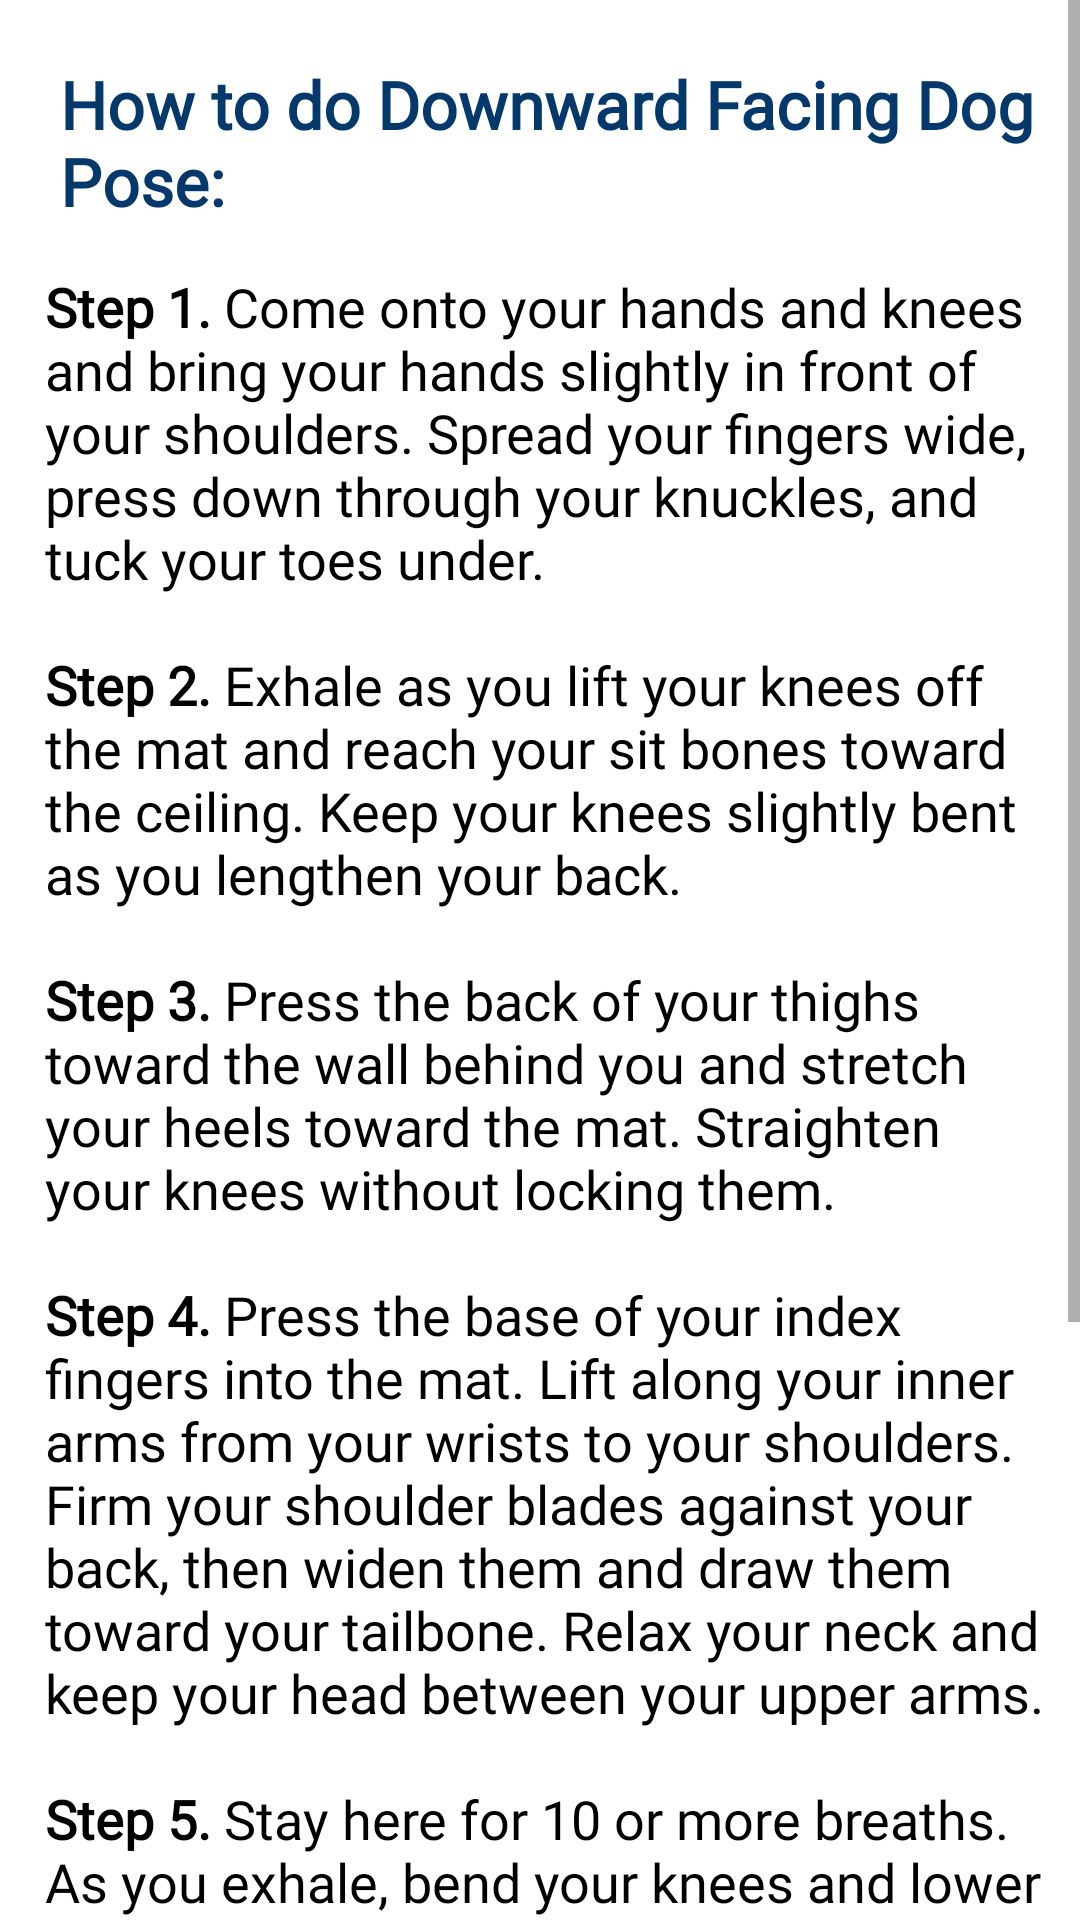

Here is an Android app screen rendered from its layout file. Give the layout XML and the strings, colors and styles it references.
<!-- AndroidManifest.xml: application theme Theme.MyFitnessPal -->
<!-- res/layout/activity_downwardfacingdog.xml -->
<?xml version="1.0" encoding="utf-8"?>
<RelativeLayout
    xmlns:android="http://schemas.android.com/apk/res/android"
    android:layout_width="match_parent"
    android:layout_height="match_parent"
    android:background="@color/white">

    <ScrollView
        android:layout_width="match_parent"
        android:layout_height="match_parent">
        <LinearLayout
            android:orientation="vertical"
            android:layout_width="match_parent"
            android:layout_height="match_parent">
            <TextView
                android:layout_width="wrap_content"
                android:layout_height="wrap_content"
                android:text="How to do Downward Facing Dog Pose:"
                android:textSize="22sp"
                android:layout_marginTop="20dp"
                android:layout_marginLeft="20dp"
                android:layout_marginStart="20dp"
                android:fontFamily="@font/raleway"
                android:textStyle="bold"
                android:textColor="#05386B"/>

            <LinearLayout
                android:layout_width="wrap_content"
                android:layout_height="wrap_content"
                android:orientation="vertical"
                android:layout_marginTop="15dp"
                android:layout_marginStart="15dp"
                android:layout_marginLeft="10dp"
                android:layout_marginBottom="10dp"
                android:paddingRight="9dp">

                <TextView
                    android:layout_width="wrap_content"
                    android:layout_height="wrap_content"
                    android:text="@string/downward_facing_dog"
                    android:textSize="18sp"
                    android:fontFamily="@font/raleway"
                    android:textColor="@color/black"/>

                <ImageView
                    android:layout_width="wrap_content"
                    android:layout_height="124dp"
                    android:src="@drawable/downward_facing_dog"
                    android:paddingTop="30dp"/>
            </LinearLayout>

            <TextView
                android:id="@+id/time"
                android:layout_width="wrap_content"
                android:layout_height="wrap_content"
                android:text="02:00"
                android:layout_gravity="center"
                android:textSize="20sp"
                android:layout_marginTop="10dp"
                android:textColor="#555657"/>

            <androidx.appcompat.widget.AppCompatButton
                android:id="@+id/startButton"
                android:layout_width="wrap_content"
                android:layout_height="wrap_content"
                android:background="@drawable/custom_button"
                android:text="START"
                android:textColor="#b1ccbd"
                android:textStyle="italic"
                android:textSize="20sp"
                android:layout_gravity="center"
                android:layout_marginTop="20dp"
                android:layout_marginBottom="30dp"/>
        </LinearLayout>
    </ScrollView>
</RelativeLayout>
<!-- resources referenced by this layout -->
<resources>
  <color name="black">#FF000000</color>
  <color name="white">#FFFFFFFF</color>
  <!-- drawable custom_button (drawable) -->
  <?xml version="1.0" encoding="utf-8"?>
  <shape xmlns:android="http://schemas.android.com/apk/res/android">
      <gradient android:startColor="#242b27" android:endColor="#374E40" android:angle="90"/>
      <corners android:radius="20dp"/>
  </shape>
  <string name="downward_facing_dog"><b>Step 1.</b> Come onto your hands and knees and bring your hands slightly in front of your shoulders. Spread your fingers wide, press down through your knuckles, and tuck your toes under.\n\n<b>Step 2.</b> Exhale as you lift your knees off the mat and reach your sit bones toward the ceiling. Keep your knees slightly bent as you lengthen your back.\n\n<b>Step 3.</b> Press the back of your thighs toward the wall behind you and stretch your heels toward the mat. Straighten your knees without locking them.\n\n<b>Step 4.</b> Press the base of your index fingers into the mat. Lift along your inner arms from your wrists to your shoulders. Firm your shoulder blades against your back, then widen them and draw them toward your tailbone. Relax your neck and keep your head between your upper arms.\n\n<b>Step 5.</b> Stay here for 10 or more breaths. As you exhale, bend your knees and lower yourself into Child’s Pose.</string>
  <style name="Theme.MyFitnessPal" parent="Theme.MaterialComponents.DayNight.NoActionBar">
          
          <item name="colorPrimary">@color/purple_500</item>
          <item name="colorPrimaryVariant">@color/purple_700</item>
          <item name="colorOnPrimary">@color/white</item>
          
          <item name="colorSecondary">@color/teal_200</item>
          <item name="colorSecondaryVariant">@color/teal_700</item>
          <item name="colorOnSecondary">@color/black</item>
          
          <item name="android:statusBarColor">?attr/colorPrimaryVariant</item>
          
      </style>
  <color name="purple_500">#FF6200EE</color>
  <color name="purple_700">#FF3700B3</color>
  <color name="teal_200">#FF03DAC5</color>
  <color name="teal_700">#FF018786</color>
</resources>
